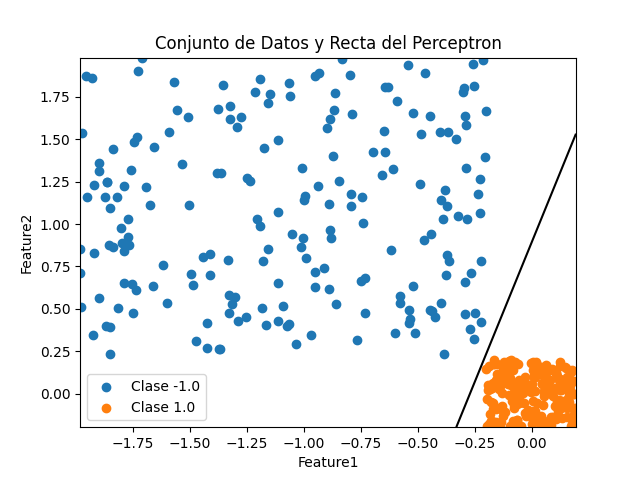

Source data for this figure (header and first rows):
-1.8357, 1.4427, -1.0
-0.8671, 1.671, -1.0
0.1796, -0.003, 1.0
-1.425, 0.2708, -1.0
0.0245, -0.0559, 1.0
-0.0756, 0.0313, 1.0
-0.4435, 0.4946, -1.0
0.1084, -0.1492, 1.0
-1.486, 0.6427, -1.0
0.1272, 0.0217, 1.0
0.0832, -0.1357, 1.0
-1.617, 0.7611, -1.0
-0.1646, 0.1745, 1.0
-0.1978, 0.1468, 1.0
-0.1521, -0.1942, 1.0
-0.1862, 0.1659, 1.0
-0.2553, 1.945, -1.0
-1.735, 0.6127, -1.0
-0.6293, 1.811, -1.0
-1.568, 1.835, -1.0
-0.1704, 0.06, 1.0
-0.1266, -0.1051, 1.0
-0.8464, 1.255, -1.0
-0.2542, 1.814, -1.0
-0.0502, 0.0568, 1.0
-0.7984, 1.878, -1.0
0.0534, 0.1344, 1.0
-1.011, 0.864, -1.0
-0.6571, 1.29, -1.0
0.163, 0.0904, 1.0
-1.147, 1.77, -1.0
0.0532, 0.1106, 1.0
-0.8314, 1.976, -1.0
-0.1216, 0.0784, 1.0
-0.8872, 1.121, -1.0
0.1215, -0.0364, 1.0
0.1232, 0.1851, 1.0
-1.588, 1.546, -1.0
-0.1049, 0.1761, 1.0
-0.0993, -0.0106, 1.0
-0.2359, 1.177, -1.0
0.1687, 0.0227, 1.0
0.1085, 0.1193, 1.0
0.1141, -0.1024, 1.0
-0.0676, -0.0498, 1.0
-1.113, 0.6532, -1.0
-0.1794, -0.0502, 1.0
-0.1546, 0.0787, 1.0
-0.0831, -0.1625, 1.0
-0.1094, 0.0732, 1.0
-0.0753, -0.0287, 1.0
-1.314, 0.5262, -1.0
-1.189, 0.9904, -1.0
0.1089, 0.1237, 1.0
-0.4477, 1.635, -1.0
-0.0239, -0.1292, 1.0
-1.11, 1.072, -1.0
0.0048, -0.1622, 1.0
0.043, 0.1179, 1.0
-0.142, 0.0635, 1.0
-0.1088, 0.1819, 1.0
... 339 more rows
